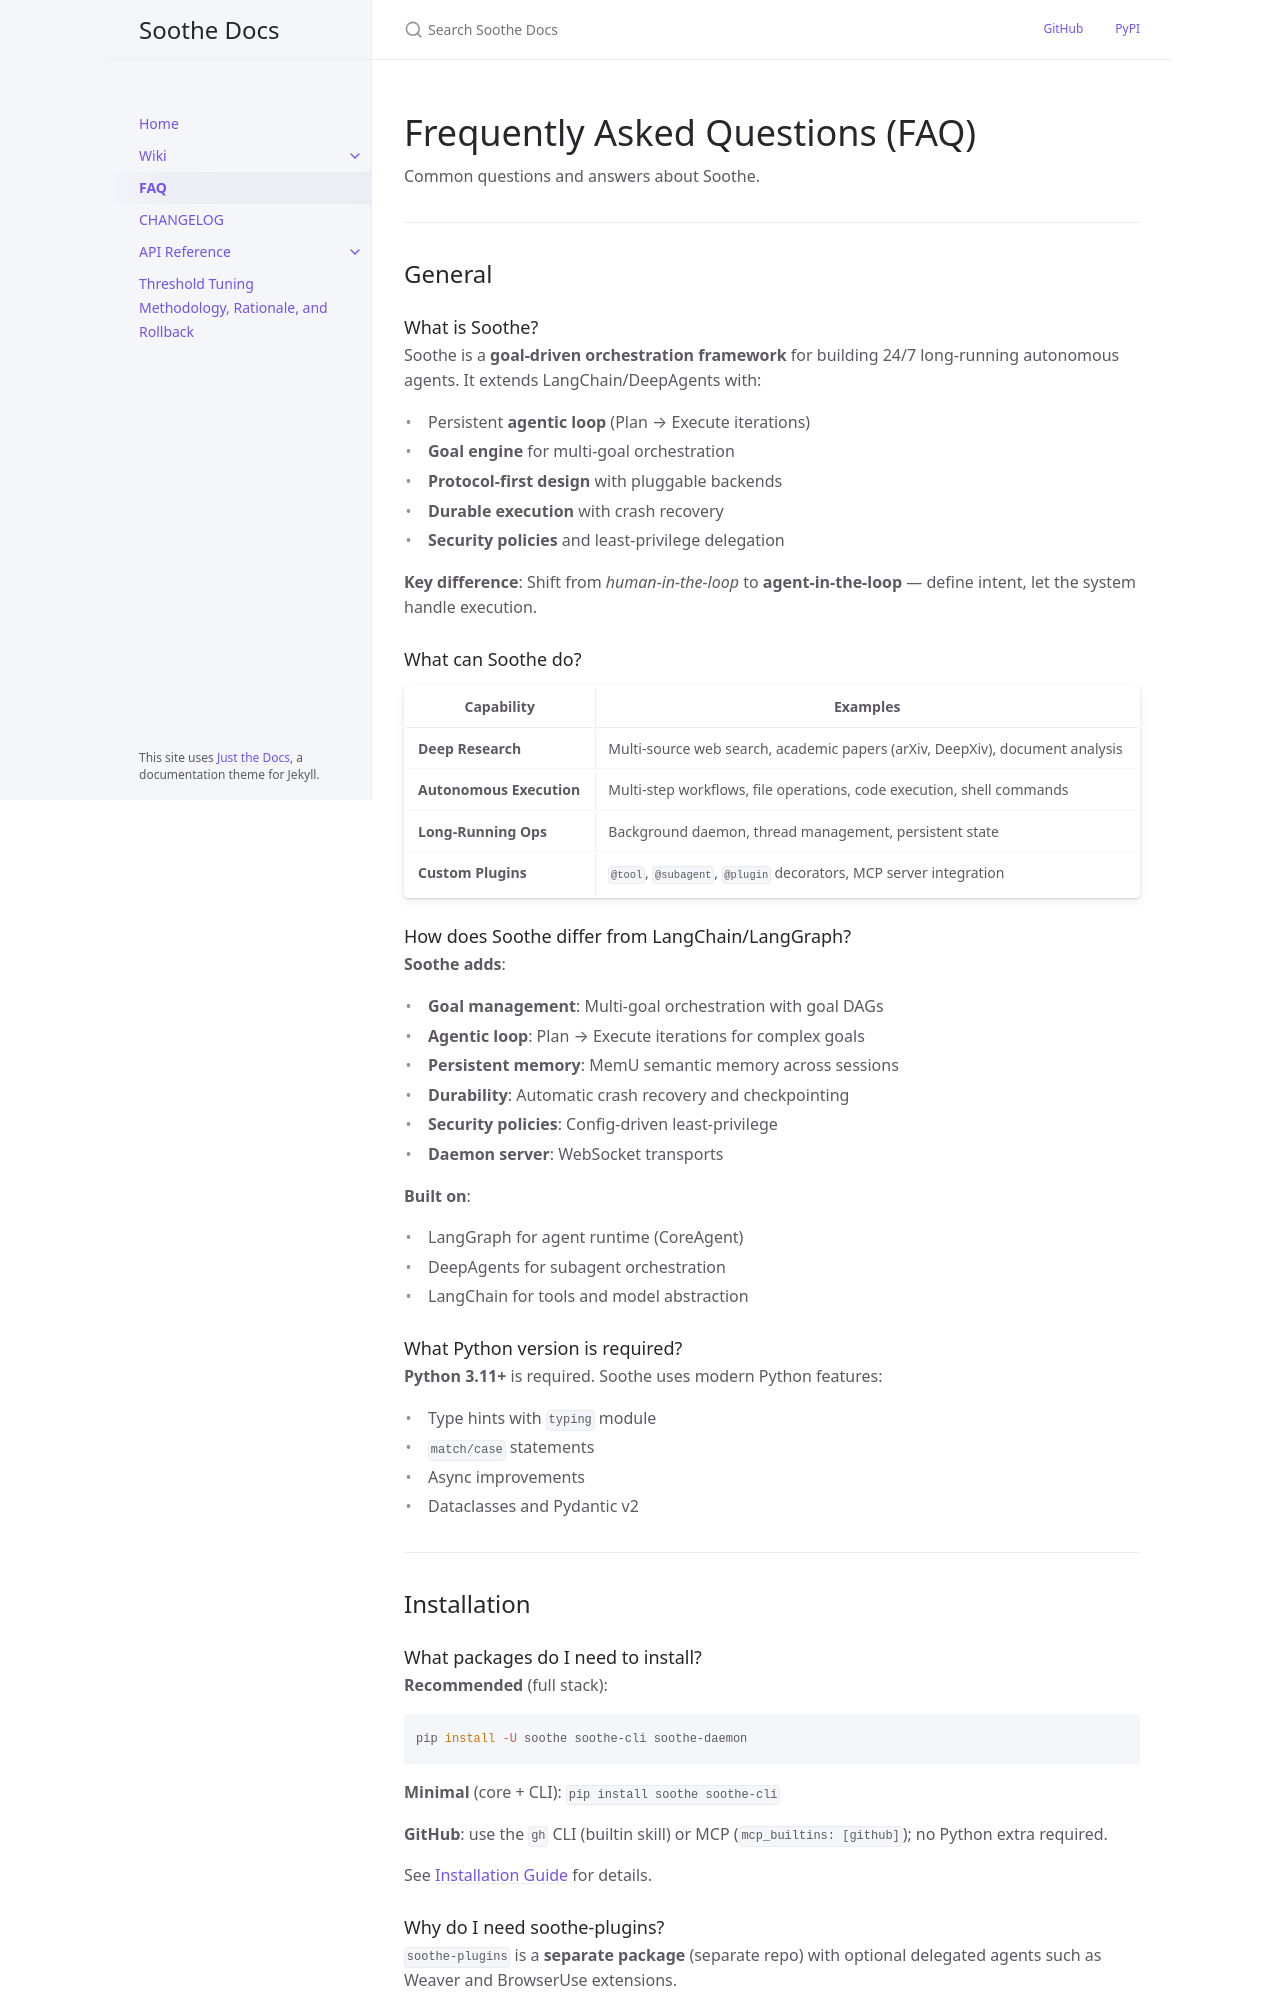

repository: mirasoth/soothe · page: faq/index.html · generator: jekyll

---
title: FAQ
layout: default
nav_order: 3
description: Frequently asked questions about Soothe, organized by topic with common questions and answers.
permalink: /faq/
---

# Frequently Asked Questions (FAQ)

Common questions and answers about Soothe.

---

## General

### What is Soothe?

Soothe is a **goal-driven orchestration framework** for building 24/7 long-running autonomous agents. It extends LangChain/DeepAgents with:
- Persistent **agentic loop** (Plan → Execute iterations)
- **Goal engine** for multi-goal orchestration
- **Protocol-first design** with pluggable backends
- **Durable execution** with crash recovery
- **Security policies** and least-privilege delegation

**Key difference**: Shift from *human-in-the-loop* to **agent-in-the-loop** — define intent, let the system handle execution.

### What can Soothe do?

| Capability | Examples |
|------------|----------|
| **Deep Research** | Multi-source web search, academic papers (arXiv, DeepXiv), document analysis |
| **Autonomous Execution** | Multi-step workflows, file operations, code execution, shell commands |
| **Long-Running Ops** | Background daemon, thread management, persistent state |
| **Custom Plugins** | `@tool`, `@subagent`, `@plugin` decorators, MCP server integration |

### How does Soothe differ from LangChain/LangGraph?

**Soothe adds**:
- **Goal management**: Multi-goal orchestration with goal DAGs
- **Agentic loop**: Plan → Execute iterations for complex goals
- **Persistent memory**: MemU semantic memory across sessions
- **Durability**: Automatic crash recovery and checkpointing
- **Security policies**: Config-driven least-privilege
- **Daemon server**: WebSocket transports

**Built on**:
- LangGraph for agent runtime (CoreAgent)
- DeepAgents for subagent orchestration
- LangChain for tools and model abstraction
